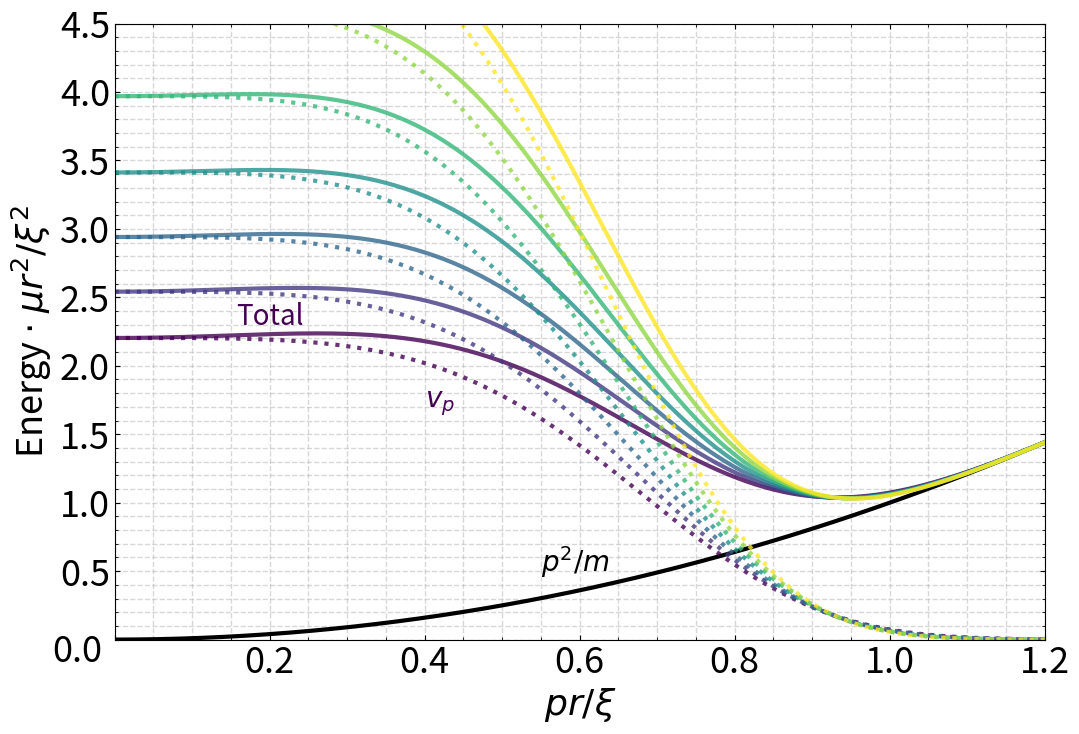

Generate this figure with matplotlib: (Note: this script raises an exception after producing the figure.)
import numpy as np
import matplotlib.pyplot as plt
import matplotlib as mpl

# Set default font size
plt.rcParams['font.size'] = 26

# Set the style of the plots
plt.rcParams['lines.linewidth'] = 3

# Set the style of the plots
mpl.rc('text', usetex=False)

# Scaled relative momentum X = pr / (ħξ)
X = np.linspace(0, 1.6, 400)

# Kinetic energy is the same for all curves
ke_scaled = X**2

# Alphas to iterate over
alphas = np.linspace(3.4, 4.6, 7)  # 7 steps from 3.5 to 4.5

# Colormap for fading effect
cmap = plt.cm.viridis
norm = plt.Normalize(alphas.min(), alphas.max())

plt.figure(figsize=(12, 8))

# Plot kinetic energy (same for all)
plt.plot(X, ke_scaled, color='black', label=r'$p^2/m$')

# Plot for each alpha
for alpha in alphas:
    color = cmap(norm(alpha))
    vp_scaled = (1 / (4 * alpha)) * np.exp(alpha * (1 - X**4))
    total_scaled = ke_scaled + vp_scaled
    plt.plot(X, vp_scaled, color=color, linestyle=':', alpha=0.8)
    plt.plot(X, total_scaled, color=color, linestyle='-', alpha=0.8,
             label=f'Total ($\\alpha$={alpha:.2f})' if alpha == alphas[0] else None)

# Relocated text labels for the new x/y limits (previous positions)
textfontsize = 20
plt.text(0.55, 0.5, r'$p^2/m$', fontsize=textfontsize, ha='left', color='black')
plt.text(0.4, 1.7, r'$v_p$', fontsize=textfontsize, ha='left', color=cmap(norm(alphas[0])))
plt.text(0.2, 2.3, r'Total', fontsize=textfontsize, ha='center', color=cmap(norm(alphas[0])))

# Labels
plt.xlabel(r'$pr/\xi$')
plt.ylabel(r'Energy $\cdot \; \mu r^2/\xi^2$')

# Set new x limit and keep y limit
plt.xlim(0, 1.2)
plt.ylim(0, 4.5)
plt.gca().set_aspect('auto', adjustable='box')

# Add a single zero at the bottom left corner, slightly offset to avoid overlap
plt.text(-0.08, -0.22, "0.0", ha='left', va='bottom')

# Set ticks as before
plt.xticks(np.arange(0, 1.3, 0.2))
plt.yticks(np.arange(0, 4.6, 0.5))

# Remove the first (zero) tick label from both axes, and always show one decimal
ax = plt.gca()
xlabels = ["" if tick == 0 else f"{tick:.1f}" for tick in ax.get_xticks()]
ylabels = ["" if tick == 0 else f"{tick:.1f}" for tick in ax.get_yticks()]
ax.set_xticklabels(xlabels)
ax.set_yticklabels(ylabels)

# Ticks inwards and on all sides, with minor ticks
plt.tick_params(axis='both', which='both', direction='in', top=True, right=True)
plt.minorticks_on()

plt.grid(True, which='both', linestyle='--', linewidth=1, alpha=0.5)

# Colorbar for alpha
sm = plt.cm.ScalarMappable(cmap=cmap, norm=norm)
sm.set_array([])
cbar = plt.colorbar(sm, pad=0.02)
cbar.set_label(r'$\alpha$')

plt.tight_layout()
plt.show()
